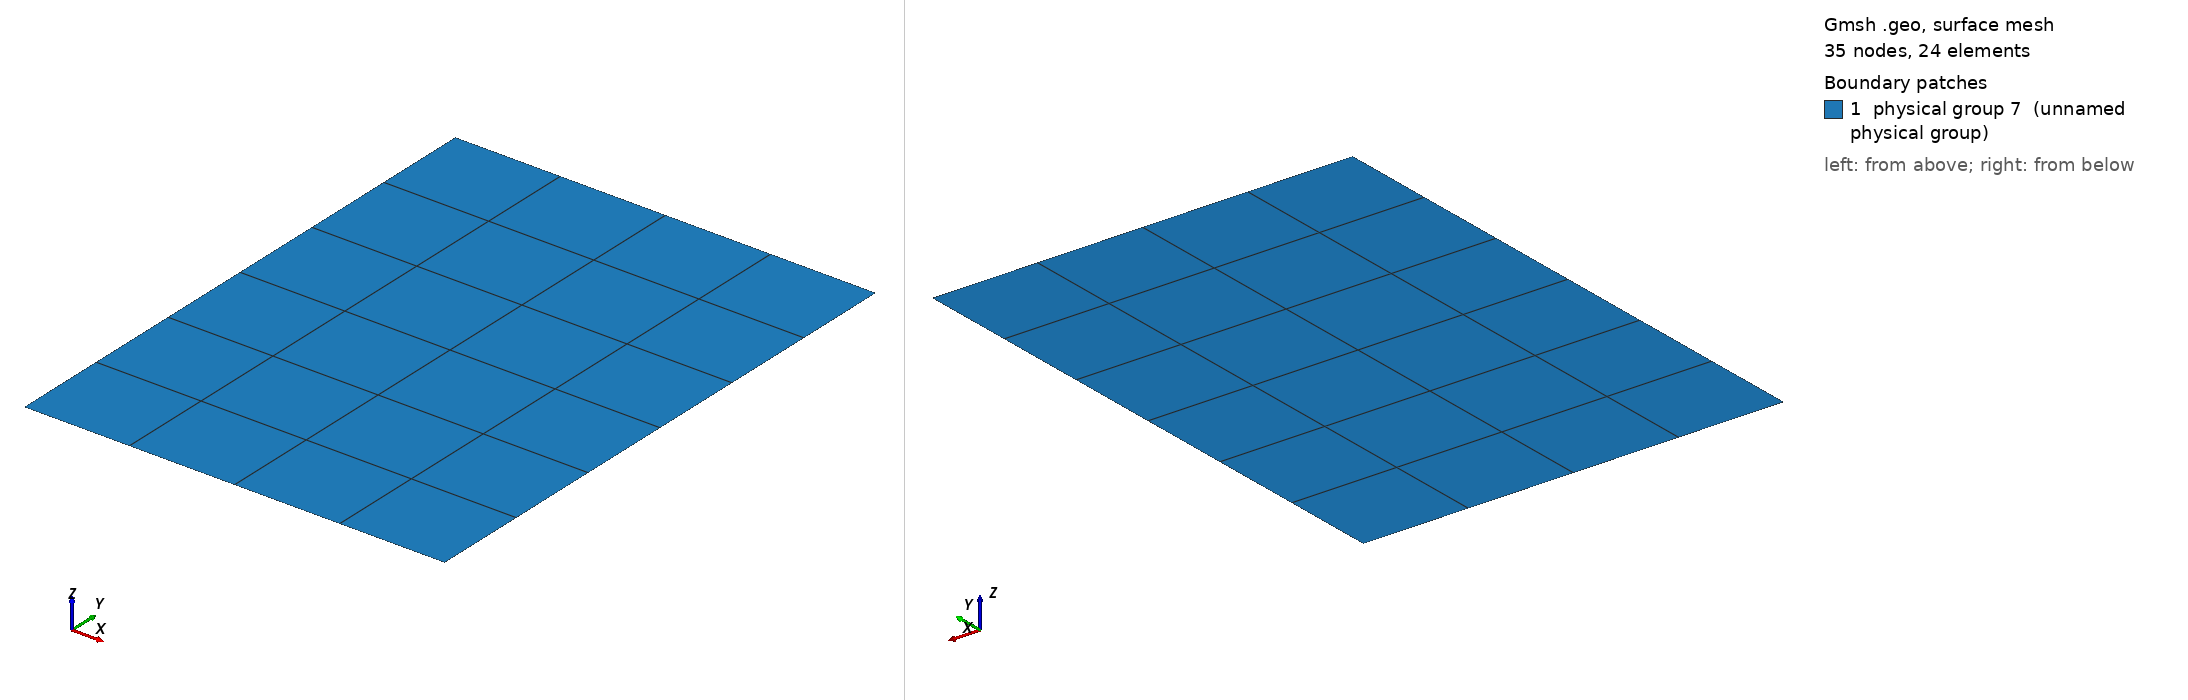

Gmsh geometry script, surface-meshed: 35 nodes, 24 surface elements. Boundary patches (legend numbers): 1 physical group 7 (unnamed physical group). Left view from above one corner, right view from below the opposite corner. Legend entries are the model's physical surfaces. The drawing asked Gmsh for element sizes between 1% and 20% of the model's largest extent; the script's own settings can give other sizes.

=== plate_4BC_Q_S.geo (drawn) ===
// This file is part of TLMBHT.
// Copyright (C) 2016-2017 Hugo Fernando Maia Milan
// 
// Acknowledgment: Brazilian National Counsel of Technological and Scientific
// Development (Proc. 203312/2014-7) for scholarship to HFMM
//
// Gmsh project created on Tue Feb 21 10:30:49 2017

Point(1) = {0, 0, 0, 1.0};
Point(2) = {0.75, 0, 0, 1.0};
Point(3) = {0, 1, 0, 1.0};
Point(4) = {0.75, 1, 0, 1.0};
Line(1) = {1, 2};
Line(2) = {4, 2};
Line(3) = {4, 3};
Line(4) = {3, 1};
Line Loop(5) = {3, 4, 1, -2};
Plane Surface(6) = {5};
Physical Surface(7) = {6};
Physical Line(8) = {2};
Physical Line(9) = {4};
Physical Line(10) = {1};
Physical Line(11) = {3};

Transfinite Surface "*";
Recombine Surface "*";
